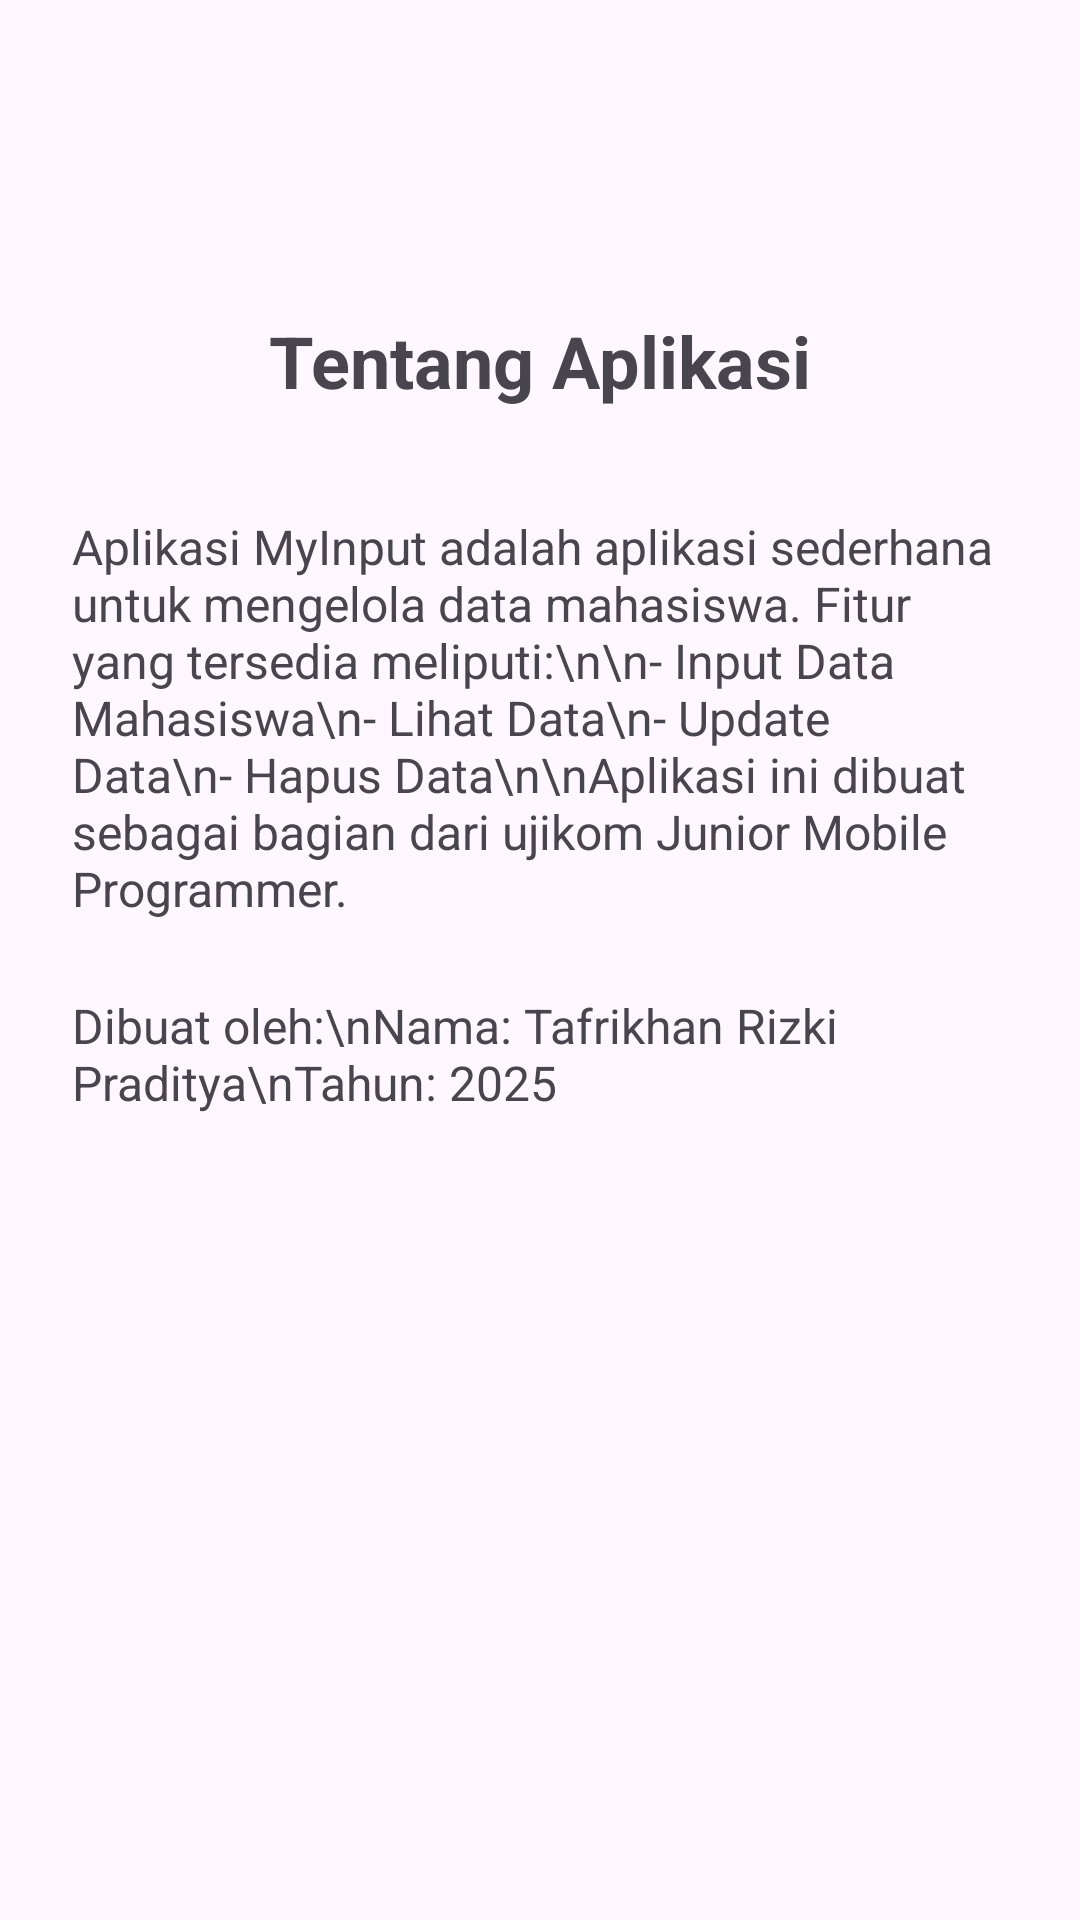

This screen was rendered from an Android layout file. Write that file and the resources it references.
<!-- AndroidManifest.xml: application theme Theme.MyInput -->
<!-- res/layout/activity_info.xml -->
<?xml version="1.0" encoding="utf-8"?>

<ScrollView
    xmlns:android="http://schemas.android.com/apk/res/android"
    android:padding="24dp"
    android:layout_width="match_parent"
    android:layout_height="match_parent">

    <LinearLayout
        android:orientation="vertical"
        android:layout_width="match_parent"
        android:layout_height="wrap_content">

        <ImageView
            android:layout_width="80dp"
            android:layout_height="80dp"
            android:src="@drawable/infoicon"
            android:layout_gravity="center"/>
        <TextView
            android:text="Tentang Aplikasi"
            android:textSize="24sp"
            android:textStyle="bold"
            android:layout_marginBottom="35dp"
            android:layout_width="wrap_content"
            android:layout_height="wrap_content"
            android:layout_gravity="center"/>

        <TextView
            android:text="Aplikasi MyInput adalah aplikasi sederhana untuk mengelola data mahasiswa. Fitur yang tersedia meliputi:\n\n- Input Data Mahasiswa\n- Lihat Data\n- Update Data\n- Hapus Data\n\nAplikasi ini dibuat sebagai bagian dari ujikom Junior Mobile Programmer."
            android:textSize="16sp"
            android:layout_marginBottom="24dp"
            android:layout_width="wrap_content"
            android:layout_height="wrap_content" />

        <TextView
            android:text="Dibuat oleh:\nNama: Tafrikhan Rizki Praditya\nTahun: 2025"
            android:textSize="16sp"
            android:layout_width="wrap_content"
            android:layout_height="wrap_content" />
    </LinearLayout>
</ScrollView>
<!-- resources referenced by this layout -->
<resources>
  <style name="Theme.MyInput" parent="Base.Theme.MyInput" />
  <style name="Base.Theme.MyInput" parent="Theme.Material3.DayNight.NoActionBar">
          
          
      </style>
</resources>
